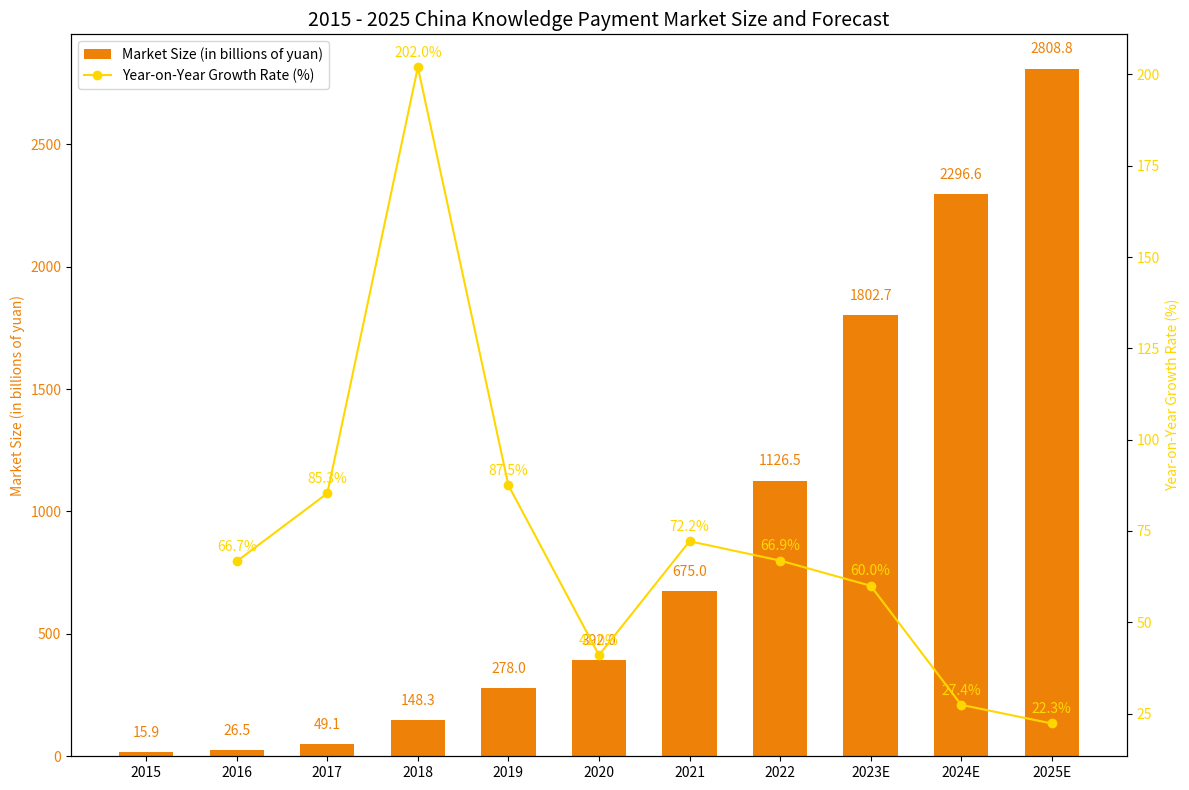

Write Python code to recreate this figure.
import matplotlib.pyplot as plt
import numpy as np

# Data preparation
years = ["2015", "2016", "2017", "2018", "2019", "2020", "2021", "2022", "2023E", "2024E", "2025E"]
market_size = [15.9, 26.5, 49.1, 148.3, 278.0, 392.0, 675.0, 1126.5, 1802.7, 2296.6, 2808.8]  # Market size (in billions of yuan)
yoy_growth = [66.7, 85.3, 202.0, 87.5, 41.0, 72.2, 66.9, 60.0, 27.4, 22.3]  # Year-on-year growth rate (%), note that there is no year-on-year growth for 2015 (or it can be adjusted according to requirements). Here, the growth rate data starts from 2016, aligning with the chart logic

x = np.arange(len(years))

fig, ax1 = plt.subplots(figsize=(12, 8))

# Plot the left y-axis (market size, bar chart)
ax1.bar(x, market_size, color="#ee8208", width=0.6, label="Market Size (in billions of yuan)")
ax1.set_ylabel("Market Size (in billions of yuan)", color="#ee8208")
ax1.set_xticks(x)
ax1.set_xticklabels(years)
ax1.tick_params(axis="y", labelcolor="#ee8208")

# Create the right y-axis (year-on-year growth rate, line chart)
ax2 = ax1.twinx()
ax2.plot(x[1:], yoy_growth, color="#ffd700", marker="o", label="Year-on-Year Growth Rate (%)")  # Start plotting the line from 2016, corresponding to x[1:]
ax2.set_ylabel("Year-on-Year Growth Rate (%)", color="#ffd700")
ax2.tick_params(axis="y", labelcolor="#ffd700")

# Add market size value annotations (on the bar chart)
for i, size in enumerate(market_size):
    ax1.text(x[i], size + 50, f'{size}', ha="center", va="bottom", color="#ee8208")

# Add year-on-year growth rate value annotations (on the points of the line chart)
for i, growth in enumerate(yoy_growth):
    ax2.text(x[i + 1], growth + 2, f'{growth}%', ha="center", va="bottom", color="#ffd700")  # Corresponding to x[1:], so the index is +1

# Combine legends
lines_1, labels_1 = ax1.get_legend_handles_labels()
lines_2, labels_2 = ax2.get_legend_handles_labels()
ax1.legend(lines_1 + lines_2, labels_1 + labels_2, loc="upper left")

ax1.set_title("2015 - 2025 China Knowledge Payment Market Size and Forecast", fontsize=14)
plt.tight_layout()
plt.show()
